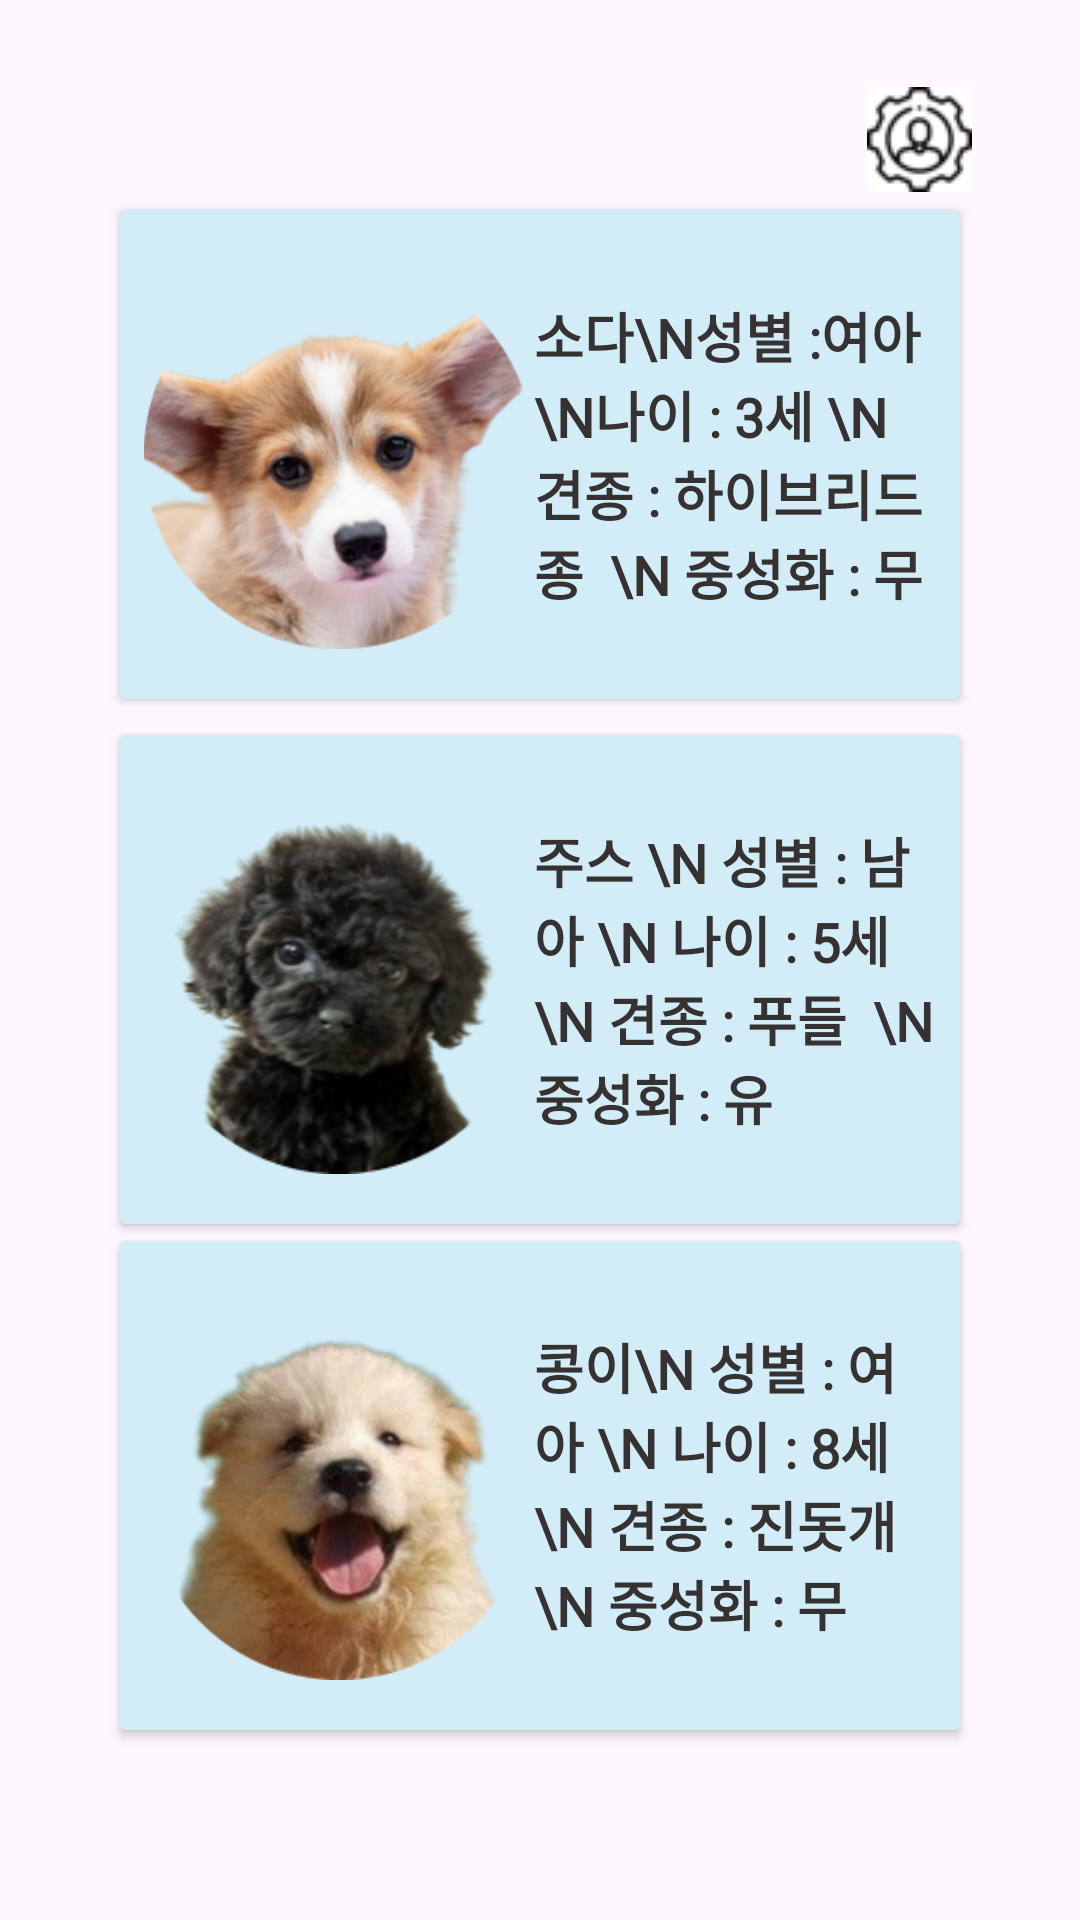

Reconstruct the res/layout file that produces this screen, plus the resources it refers to.
<!-- AndroidManifest.xml: application theme Theme.ItsmungApplication -->
<!-- res/layout/activity_doctor_main.xml -->
<?xml version="1.0" encoding="utf-8"?>
<androidx.constraintlayout.widget.ConstraintLayout xmlns:android="http://schemas.android.com/apk/res/android"
    xmlns:app="http://schemas.android.com/apk/res-auto"
    xmlns:tools="http://schemas.android.com/tools"
    android:layout_width="match_parent"
    android:layout_height="match_parent"
    tools:context=".DoctorMainActivity">

    <androidx.constraintlayout.widget.Guideline
        android:id="@+id/guideline26"
        android:layout_width="wrap_content"
        android:layout_height="wrap_content"
        android:orientation="horizontal"
        app:layout_constraintGuide_percent="0.1" />

    <androidx.constraintlayout.widget.Guideline
        android:id="@+id/guideline27"
        android:layout_width="wrap_content"
        android:layout_height="wrap_content"
        android:orientation="horizontal"
        app:layout_constraintGuide_percent="0.9" />

    <androidx.constraintlayout.widget.Guideline
        android:id="@+id/guideline28"
        android:layout_width="wrap_content"
        android:layout_height="wrap_content"
        android:orientation="vertical"
        app:layout_constraintGuide_percent="0.1" />

    <androidx.constraintlayout.widget.Guideline
        android:id="@+id/guideline29"
        android:layout_width="wrap_content"
        android:layout_height="wrap_content"
        android:orientation="vertical"
        app:layout_constraintGuide_percent="0.9" />

    <Button
        android:id="@+id/button9"
        android:layout_width="0dp"
        android:layout_height="175dp"
        android:backgroundTint="@color/btncolor"
        android:drawableLeft="@drawable/dog_btn"
        android:fontFamily="@font/im_hyemin_bold"
        android:gravity="center|center_horizontal|left|center_vertical"
        android:text="소다\n성별 :여아 \n나이 : 3세 \n견종 : 하이브리드종  \n 중성화 : 무"
        android:textColor="@color/zete"
        android:textSize="18sp"
        android:textStyle="bold"
        app:cornerRadius="20dp"
        app:layout_constraintEnd_toStartOf="@+id/guideline29"
        app:layout_constraintStart_toStartOf="@+id/guideline28"
        app:layout_constraintTop_toTopOf="@+id/guideline26" />

    <Button
        android:id="@+id/button10"
        android:layout_width="0dp"
        android:layout_height="175dp"
        android:backgroundTint="@color/btncolor"
        android:drawableLeft="@drawable/dog_btn3"
        android:fontFamily="@font/im_hyemin_bold"
        android:gravity="center|center_horizontal|left|center_vertical"
        android:text="콩이\n 성별 : 여아 \n 나이 : 8세  \n 견종 : 진돗개  \n 중성화 : 무"
        android:textColor="@color/zete"
        android:textSize="18sp"
        android:textStyle="bold"
        app:cornerRadius="20dp"
        app:layout_constraintBottom_toTopOf="@+id/guideline27"
        app:layout_constraintEnd_toEndOf="@+id/button11"
        app:layout_constraintStart_toStartOf="@+id/guideline28"
        app:layout_constraintTop_toBottomOf="@+id/button11" />

    <Button
        android:id="@+id/button11"
        android:layout_width="0dp"
        android:layout_height="175dp"
        android:backgroundTint="@color/btncolor"
        android:drawableLeft="@drawable/dog_btn2"
        android:fontFamily="@font/im_hyemin_bold"
        android:gravity="center|center_horizontal|left|center_vertical"
        android:text="주스 \n 성별 : 남아 \n 나이 : 5세  \n 견종 : 푸들  \n 중성화 : 유"
        android:textColor="@color/zete"
        android:textSize="18sp"
        android:textStyle="bold"
        app:cornerRadius="20dp"
        app:layout_constraintEnd_toEndOf="@+id/button9"
        app:layout_constraintHorizontal_bias="0.0"
        app:layout_constraintStart_toStartOf="@+id/guideline28"
        app:layout_constraintTop_toBottomOf="@+id/button9" />

    <ImageButton
        android:id="@+id/imageButton11"
        android:layout_width="wrap_content"
        android:layout_height="wrap_content"
        android:background="@color/white"
        app:layout_constraintBottom_toTopOf="@+id/guideline26"
        app:layout_constraintEnd_toStartOf="@+id/guideline29"
        app:layout_constraintTop_toTopOf="parent"
        app:layout_constraintVertical_bias="1.0"
        app:srcCompat="@drawable/change1" />

    













</androidx.constraintlayout.widget.ConstraintLayout>
<!-- resources referenced by this layout -->
<resources>
  <color name="btncolor">#FFD2EDF8</color>
  <color name="white">#FFFFFFFF</color>
  <color name="zete">#363232</color>
  <!-- drawable change1: png bitmap (drawable, 1281 bytes) -->
  <!-- drawable dog_btn (drawable) -->
  <?xml version="1.0" encoding="utf-8"?>
  <layer-list xmlns:android="http://schemas.android.com/apk/res/android">
      <item
          android:drawable="@drawable/dog_remove"
          android:width="130dp"
          android:height="130dp" />
  
  </layer-list>
  <!-- drawable dog_btn2 (drawable) -->
  <?xml version="1.0" encoding="utf-8"?>
  <layer-list xmlns:android="http://schemas.android.com/apk/res/android">
      <item
          android:drawable="@drawable/dog_remove2"
          android:width="130dp"
          android:height="130dp" />
  
  </layer-list>
  <!-- drawable dog_btn3 (drawable) -->
  <?xml version="1.0" encoding="utf-8"?>
  <layer-list xmlns:android="http://schemas.android.com/apk/res/android">
      <item
          android:drawable="@drawable/dog_remove3"
          android:width="130dp"
          android:height="130dp" />
  
  </layer-list>
  <!-- drawable dog_error: png bitmap (drawable, 2011 bytes) -->
  <style name="Theme.ItsmungApplication" parent="Base.Theme.ItsmungApplication" />
  <!-- drawable dog_remove: png bitmap (drawable, 78793 bytes) -->
  <!-- drawable dog_remove2: png bitmap (drawable, 47697 bytes) -->
  <!-- drawable dog_remove3: png bitmap (drawable, 67319 bytes) -->
  <style name="Base.Theme.ItsmungApplication" parent="Theme.Material3.DayNight.NoActionBar">
          
          
  
          
          <item name="android:statusBarColor">@color/blue</item>
      </style>
  <color name="blue">#005192</color>
</resources>
